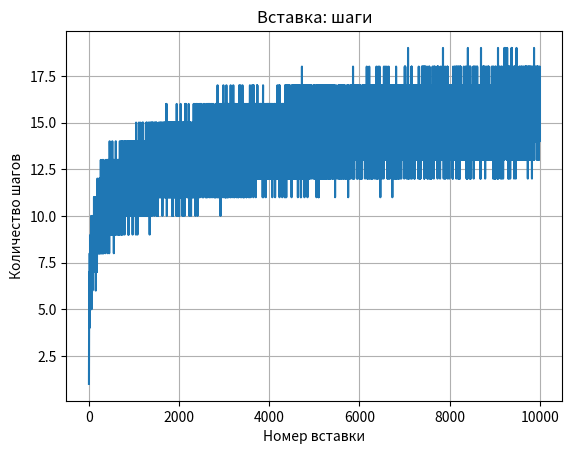
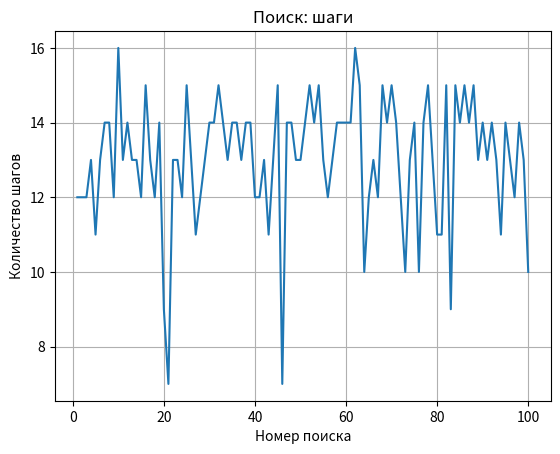
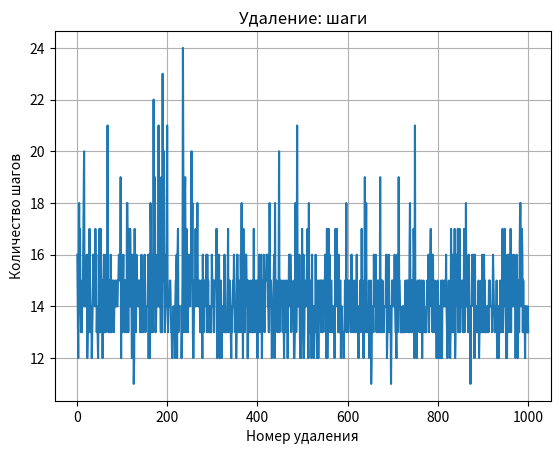
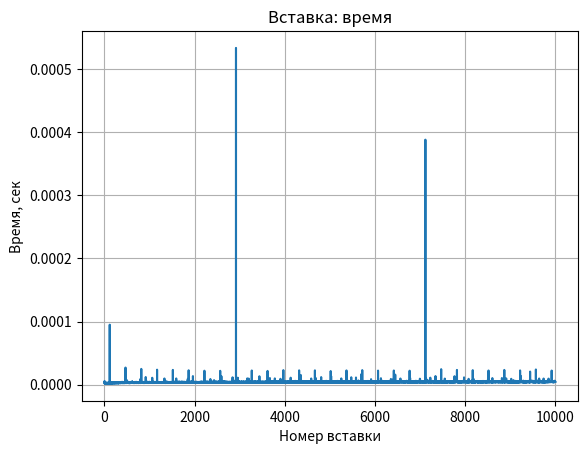
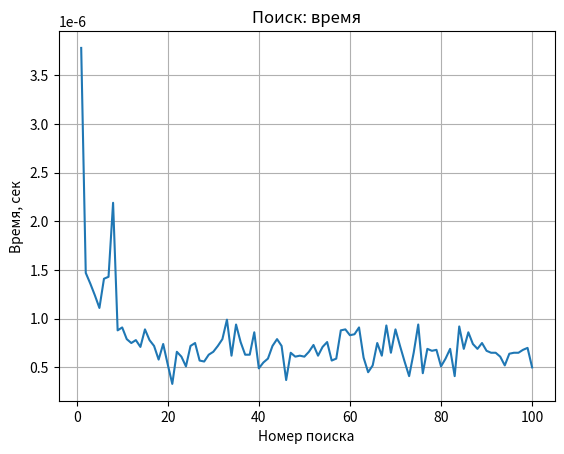
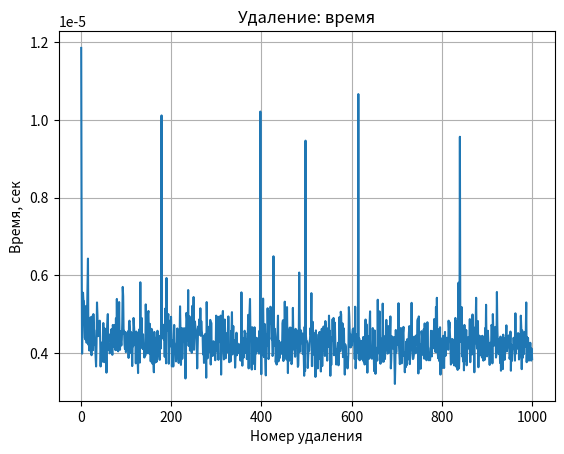

Reproduce these figures in Python, in order.
import random
import time
import csv
import math
import matplotlib.pyplot as plt

# Узел дерева
class Node:
    def __init__(self, key):
        self.key = key
        self.left = None
        self.right = None
        self.height = 1


#  АВЛ-дерево
class AVLTree:
    def __init__(self):
        self.root = None
        self.steps = 0

    def get_height(self, node):
        if node is None:
            return 0
        return node.height

    def get_balance(self, node):
        if node is None:
            return 0
        return self.get_height(node.left) - self.get_height(node.right)

    def update_height(self, node):
        node.height = 1 + max(self.get_height(node.left), self.get_height(node.right))

    def right_rotate(self, y):
        self.steps += 1
        x = y.left
        temp = x.right

        x.right = y
        y.left = temp

        self.update_height(y)
        self.update_height(x)
        return x

    def left_rotate(self, x):
        self.steps += 1
        y = x.right
        temp = y.left

        y.left = x
        x.right = temp

        self.update_height(x)
        self.update_height(y)
        return y

    # Вставка
    def insert(self, key):
        self.steps = 0
        self.root = self._insert(self.root, key)
        return self.steps

    def _insert(self, node, key):
        self.steps += 1

        if node is None:
            return Node(key)

        if key < node.key:
            node.left = self._insert(node.left, key)
        elif key > node.key:
            node.right = self._insert(node.right, key)
        else:
            return node  # одинаковые ключи не добавляем

        self.update_height(node)
        balance = self.get_balance(node)

        # Левый левый случай
        if balance > 1 and key < node.left.key:
            return self.right_rotate(node)

        # Правый правый случай
        if balance < -1 and key > node.right.key:
            return self.left_rotate(node)

        # Левый правый случай
        if balance > 1 and key > node.left.key:
            node.left = self.left_rotate(node.left)
            return self.right_rotate(node)

        # Правый левый случай
        if balance < -1 and key < node.right.key:
            node.right = self.right_rotate(node.right)
            return self.left_rotate(node)

        return node

    # Поиск
    def search(self, key):
        self.steps = 0
        current = self.root

        while current is not None:
            self.steps += 1
            if key == current.key:
                return True, self.steps
            elif key < current.key:
                current = current.left
            else:
                current = current.right

        return False, self.steps

    # Удаление
    def delete(self, key):
        self.steps = 0
        self.root = self._delete(self.root, key)
        return self.steps

    def _delete(self, node, key):
        self.steps += 1

        if node is None:
            return node

        if key < node.key:
            node.left = self._delete(node.left, key)
        elif key > node.key:
            node.right = self._delete(node.right, key)
        else:
            # узел найден
            if node.left is None:
                return node.right
            elif node.right is None:
                return node.left

            # если есть два потомка, берем минимальный элемент справа
            temp = self._min_value_node(node.right)
            node.key = temp.key
            node.right = self._delete(node.right, temp.key)

        if node is None:
            return node

        self.update_height(node)
        balance = self.get_balance(node)

        # Балансировка после удаления
        if balance > 1 and self.get_balance(node.left) >= 0:
            return self.right_rotate(node)

        if balance > 1 and self.get_balance(node.left) < 0:
            node.left = self.left_rotate(node.left)
            return self.right_rotate(node)

        if balance < -1 and self.get_balance(node.right) <= 0:
            return self.left_rotate(node)

        if balance < -1 and self.get_balance(node.right) > 0:
            node.right = self.right_rotate(node.right)
            return self.left_rotate(node)

        return node

    def _min_value_node(self, node):
        current = node
        while current.left is not None:
            self.steps += 1
            current = current.left
        return current


#  Измерение времени
def measure(func, value):
    start = time.perf_counter()
    steps = func(value)
    end = time.perf_counter()
    return end - start, steps


def average(values):
    return sum(values) / len(values)


#  Графики
def make_graph(values, title, x_label, y_label, file_name):
    plt.figure()
    plt.plot(range(1, len(values) + 1), values)
    plt.title(title)
    plt.xlabel(x_label)
    plt.ylabel(y_label)
    plt.grid(True)
    plt.savefig(file_name)
    plt.close()


# Основная программа
def main():
    random.seed(42)

    # Генерация 10 000 уникальных целых чисел
    data = random.sample(range(1, 1_000_000), 10_000)

    with open("input_data.txt", "w", encoding="utf-8") as file:
        for number in data:
            file.write(str(number) + "\n")

    tree = AVLTree()
    rows = []

    insert_times = []
    insert_steps = []

    # Вставка 10 000 элементов
    for i, number in enumerate(data, start=1):
        work_time, steps = measure(tree.insert, number)
        insert_times.append(work_time)
        insert_steps.append(steps)
        rows.append(["insert", i, number, work_time, steps, math.log2(i + 1)])

    # Поиск 100 случайных элементов
    search_values = random.sample(data, 100)
    search_times = []
    search_steps = []

    for i, number in enumerate(search_values, start=1):
        start = time.perf_counter()
        found, steps = tree.search(number)
        end = time.perf_counter()
        search_times.append(end - start)
        search_steps.append(steps)
        rows.append(["search", i, number, end - start, steps, math.log2(len(data) + 1)])

    # Удаление 1000 случайных элементов
    delete_values = random.sample(data, 1000)
    delete_times = []
    delete_steps = []

    current_size = len(data)
    for i, number in enumerate(delete_values, start=1):
        work_time, steps = measure(tree.delete, number)
        delete_times.append(work_time)
        delete_steps.append(steps)
        rows.append(["delete", i, number, work_time, steps, math.log2(current_size + 1)])
        current_size -= 1

    # Построение графиков
    make_graph(insert_steps, "Вставка: шаги", "Номер вставки", "Количество шагов", "insert_steps.png")
    make_graph(search_steps, "Поиск: шаги", "Номер поиска", "Количество шагов", "search_steps.png")
    make_graph(delete_steps, "Удаление: шаги", "Номер удаления", "Количество шагов", "delete_steps.png")

    make_graph(insert_times, "Вставка: время", "Номер вставки", "Время, сек", "insert_time.png")
    make_graph(search_times, "Поиск: время", "Номер поиска", "Время, сек", "search_time.png")
    make_graph(delete_times, "Удаление: время", "Номер удаления", "Время, сек", "delete_time.png")

    # Сохранение всех результатов
    with open("results.csv", "w", newline="", encoding="utf-8") as file:
        writer = csv.writer(file)
        writer.writerow(["operation", "number", "value", "time_seconds", "steps", "log2_n"])
        writer.writerows(rows)

    # Сохранение средних значений
    summary = [
        ["Операция", "Среднее время, сек", "Среднее количество шагов"],
        ["Вставка", average(insert_times), average(insert_steps)],
        ["Поиск", average(search_times), average(search_steps)],
        ["Удаление", average(delete_times), average(delete_steps)],
    ]

    with open("summary.txt", "w", encoding="utf-8") as file:
        for row in summary:
            file.write(f"{row[0]}: {row[1]} | {row[2]}\n")

    print("Работа программы завершена.")
    print("Файлы созданы: input_data.txt, results.csv, summary.txt и PNG-графики")
    print()
    print("Средние значения:")
    for row in summary[1:]:
        print(f"{row[0]}: время = {row[1]:.10f} сек, шаги = {row[2]:.2f}")


if __name__ == "__main__":
    main()
